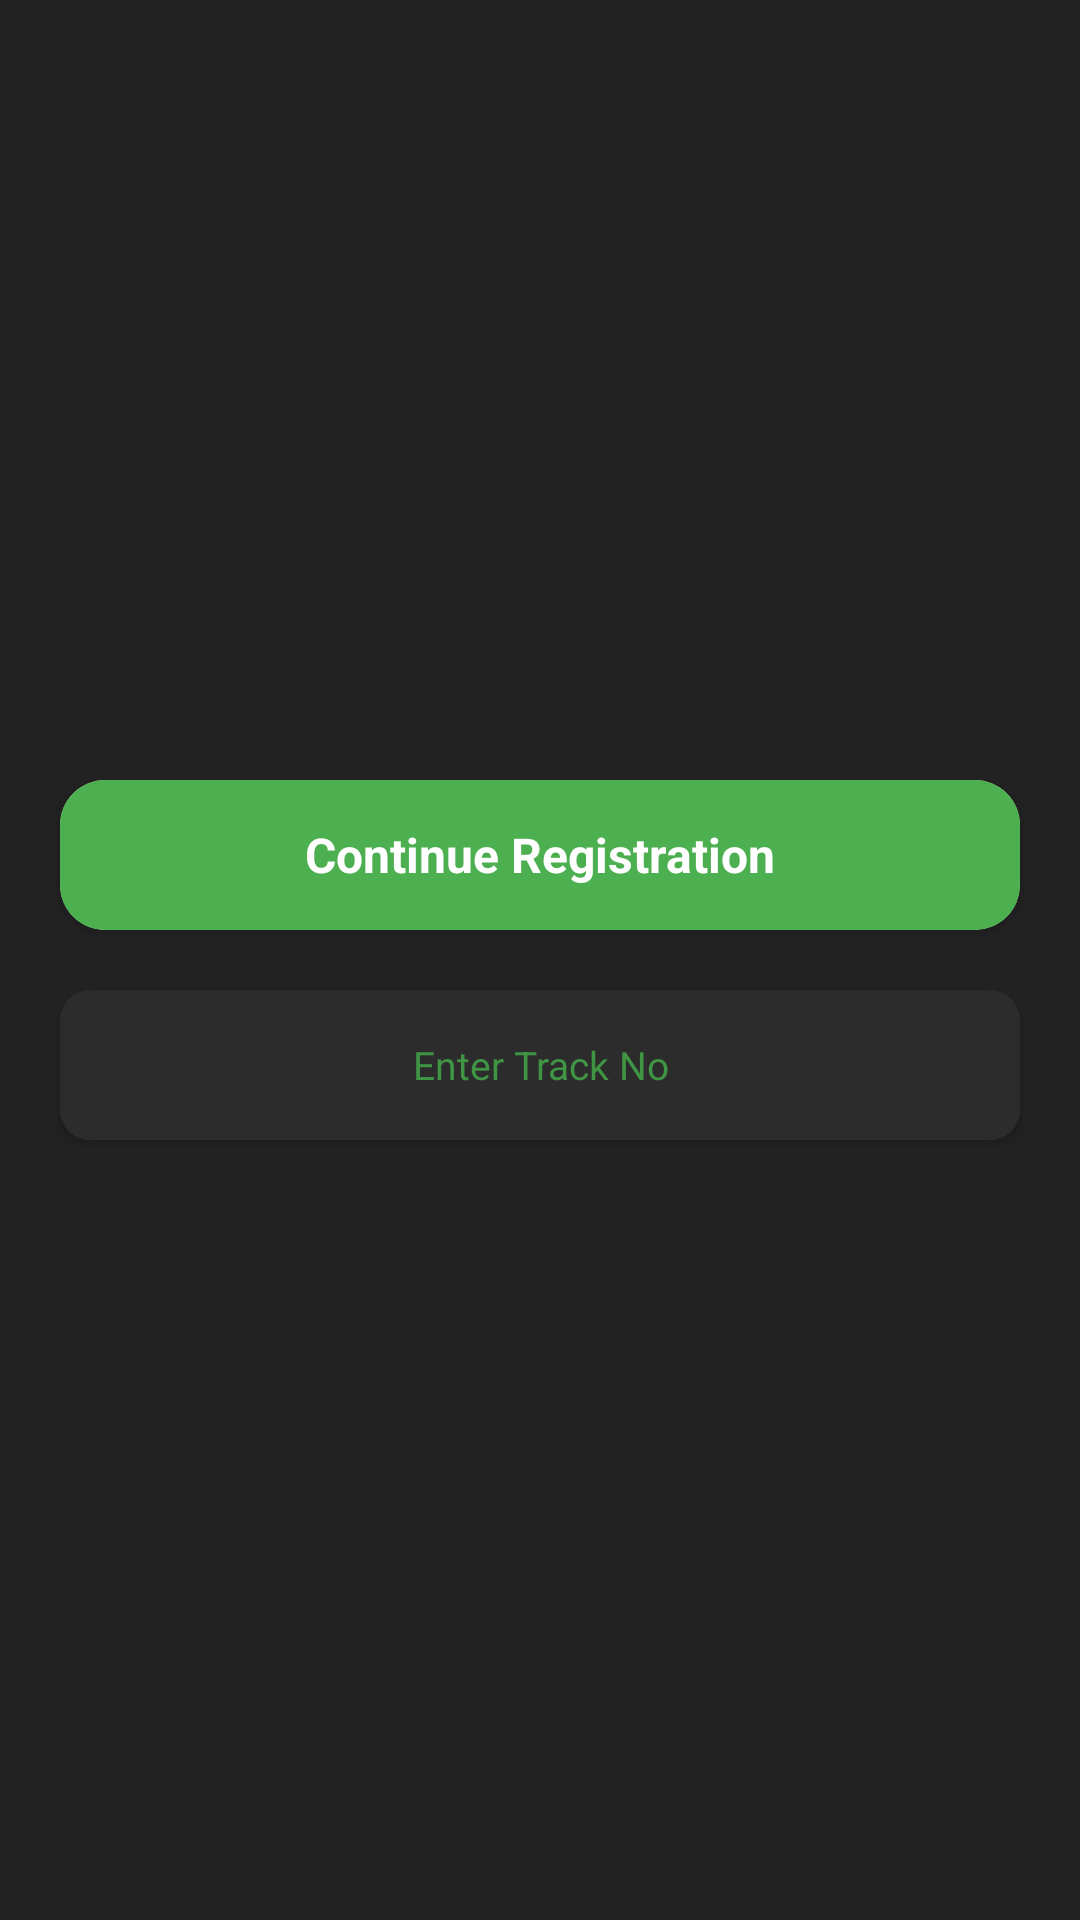

Write the Android layout XML for this screen, with the resource values it uses.
<!-- AndroidManifest.xml: application theme Theme.JMDB -->
<!-- res/layout/trackno.xml -->
<?xml version="1.0" encoding="utf-8"?>
<androidx.constraintlayout.widget.ConstraintLayout xmlns:android="http://schemas.android.com/apk/res/android"
    xmlns:app="http://schemas.android.com/apk/res-auto"
    xmlns:tools="http://schemas.android.com/tools"
    android:layout_width="match_parent"
    android:layout_height="match_parent"
    android:background="#222222"
    tools:context=".enumeration.ui.TINIntermediate">

    <androidx.appcompat.widget.LinearLayoutCompat
        android:layout_width="match_parent"
        android:orientation="vertical"
        app:layout_constraintTop_toTopOf="parent"
        app:layout_constraintBottom_toBottomOf="parent"
        android:layout_height="wrap_content">



        <androidx.cardview.widget.CardView
            android:layout_width="match_parent"
            app:cardCornerRadius="15dp"
            android:layout_marginRight="20dp"
            android:layout_marginLeft="20dp"
            android:layout_marginTop="10dp"
            android:layout_weight="1"
            android:id="@+id/continuee"
            android:layout_marginBottom="10dp"
            app:layout_constraintRight_toRightOf="parent"
            app:layout_constraintLeft_toLeftOf="parent"
            app:layout_constraintTop_toBottomOf="@+id/usernumber"
            android:layout_height="wrap_content">


            <TextView
                android:layout_width="match_parent"
                android:layout_height="50dp"
                android:gravity="center"
                android:background="#4CAF50"
                android:textSize="16dp"
                android:textStyle="bold"
                android:textColor="#ffffff"
                android:text="Continue Registration"/>

        </androidx.cardview.widget.CardView>



        <androidx.cardview.widget.CardView
            android:layout_width="match_parent"
            app:cardCornerRadius="10dp"
            android:layout_marginRight="20dp"
            android:layout_marginLeft="20dp"
            android:layout_marginTop="10dp"
            android:layout_weight="1"
            android:id="@+id/trackNo"
            app:cardBackgroundColor="#2C2C2C"
            android:layout_marginBottom="10dp"
            app:layout_constraintRight_toRightOf="parent"
            app:layout_constraintLeft_toLeftOf="parent"
            app:layout_constraintTop_toBottomOf="@+id/usernumber"
            android:layout_height="wrap_content">


            <androidx.appcompat.widget.AppCompatEditText
                android:layout_width="match_parent"
                android:layout_height="50dp"
                android:id="@+id/trackNoText"
                android:textColorHint="#3F9543"
                android:gravity="center"
                android:hint="Enter Track No"
                android:background="#2C2C2C"
                android:textSize="13dp"
                android:textColor="#4CAF50" />

        </androidx.cardview.widget.CardView>



    </androidx.appcompat.widget.LinearLayoutCompat>

</androidx.constraintlayout.widget.ConstraintLayout>
<!-- resources referenced by this layout -->
<resources>
  <style name="Theme.JMDB" parent="Theme.MaterialComponents.Light.NoActionBar">
      
      <item name="colorPrimary">@color/purple_500</item>
      <item name="colorPrimaryVariant">@color/purple_700</item>
      <item name="colorOnPrimary">@color/white</item>
      
      <item name="colorSecondary">@color/teal_200</item>
      <item name="colorSecondaryVariant">@color/teal_700</item>
      <item name="colorOnSecondary">@color/black</item>
      
      <item name="android:statusBarColor">?attr/colorPrimaryVariant</item>
      <item name="android:windowLightStatusBar">true</item>
      
  </style>
  <color name="purple_500">#4CAF50</color>
  <color name="purple_700">#FFFFFF</color>
  <color name="white">#FFFFFFFF</color>
  <color name="teal_200">#4CAF50</color>
  <color name="teal_700">#4CAF50</color>
  <color name="black">#F8F8F8</color>
</resources>
